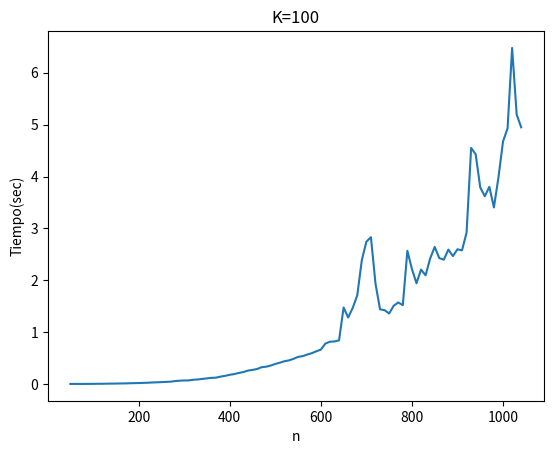

The script that saved this image:
import matplotlib.pyplot as plt
import numpy as np
x = np.array([50,60,70,80,90,100,110,120,130,140,150,160,170,180,190,200,210,220,230,240,250,260,270,280,290,300,310,320,330,340,350,360,370,380,390,400,410,420,430,440,450,460,470,480,490,500,510,520,530,540,550,560,570,580,590,600,610,620,630,640,650,660,670,680,690,700,710,720,730,740,750,760,770,780,790,800,810,820,830,840,850,860,870,880,890,900,910,920,930,940,950,960,970,980,990,1000,1010,1020,1030,1040])
y = np.array([0.001,0.001,0.001,0.001,0.002,0.002,0.004,0.004,0.006,0.007,0.008,0.01,0.011,0.014,0.016,0.018,0.021,0.024,0.029,0.032,0.036,0.04,0.044,0.056,0.063,0.067,0.069,0.081,0.087,0.098,0.108,0.118,0.122,0.142,0.157,0.177,0.191,0.213,0.23,0.258,0.271,0.288,0.324,0.333,0.355,0.386,0.411,0.438,0.455,0.485,0.522,0.536,0.567,0.593,0.63,0.662,0.779,0.815,0.819,0.842,1.474,1.282,1.465,1.71,2.387,2.743,2.83,1.937,1.439,1.423,1.359,1.508,1.571,1.52,2.568,2.218,1.942,2.205,2.096,2.419,2.642,2.427,2.396,2.591,2.465,2.597,2.576,2.918,4.551,4.428,3.79,3.62,3.801,3.403,3.984,4.675,4.929,6.479,5.193,4.948])
plt.plot(x,y)
plt.xlabel('n')
plt.ylabel('Tiempo(sec)')
plt.title('K=100')
plt.show()
